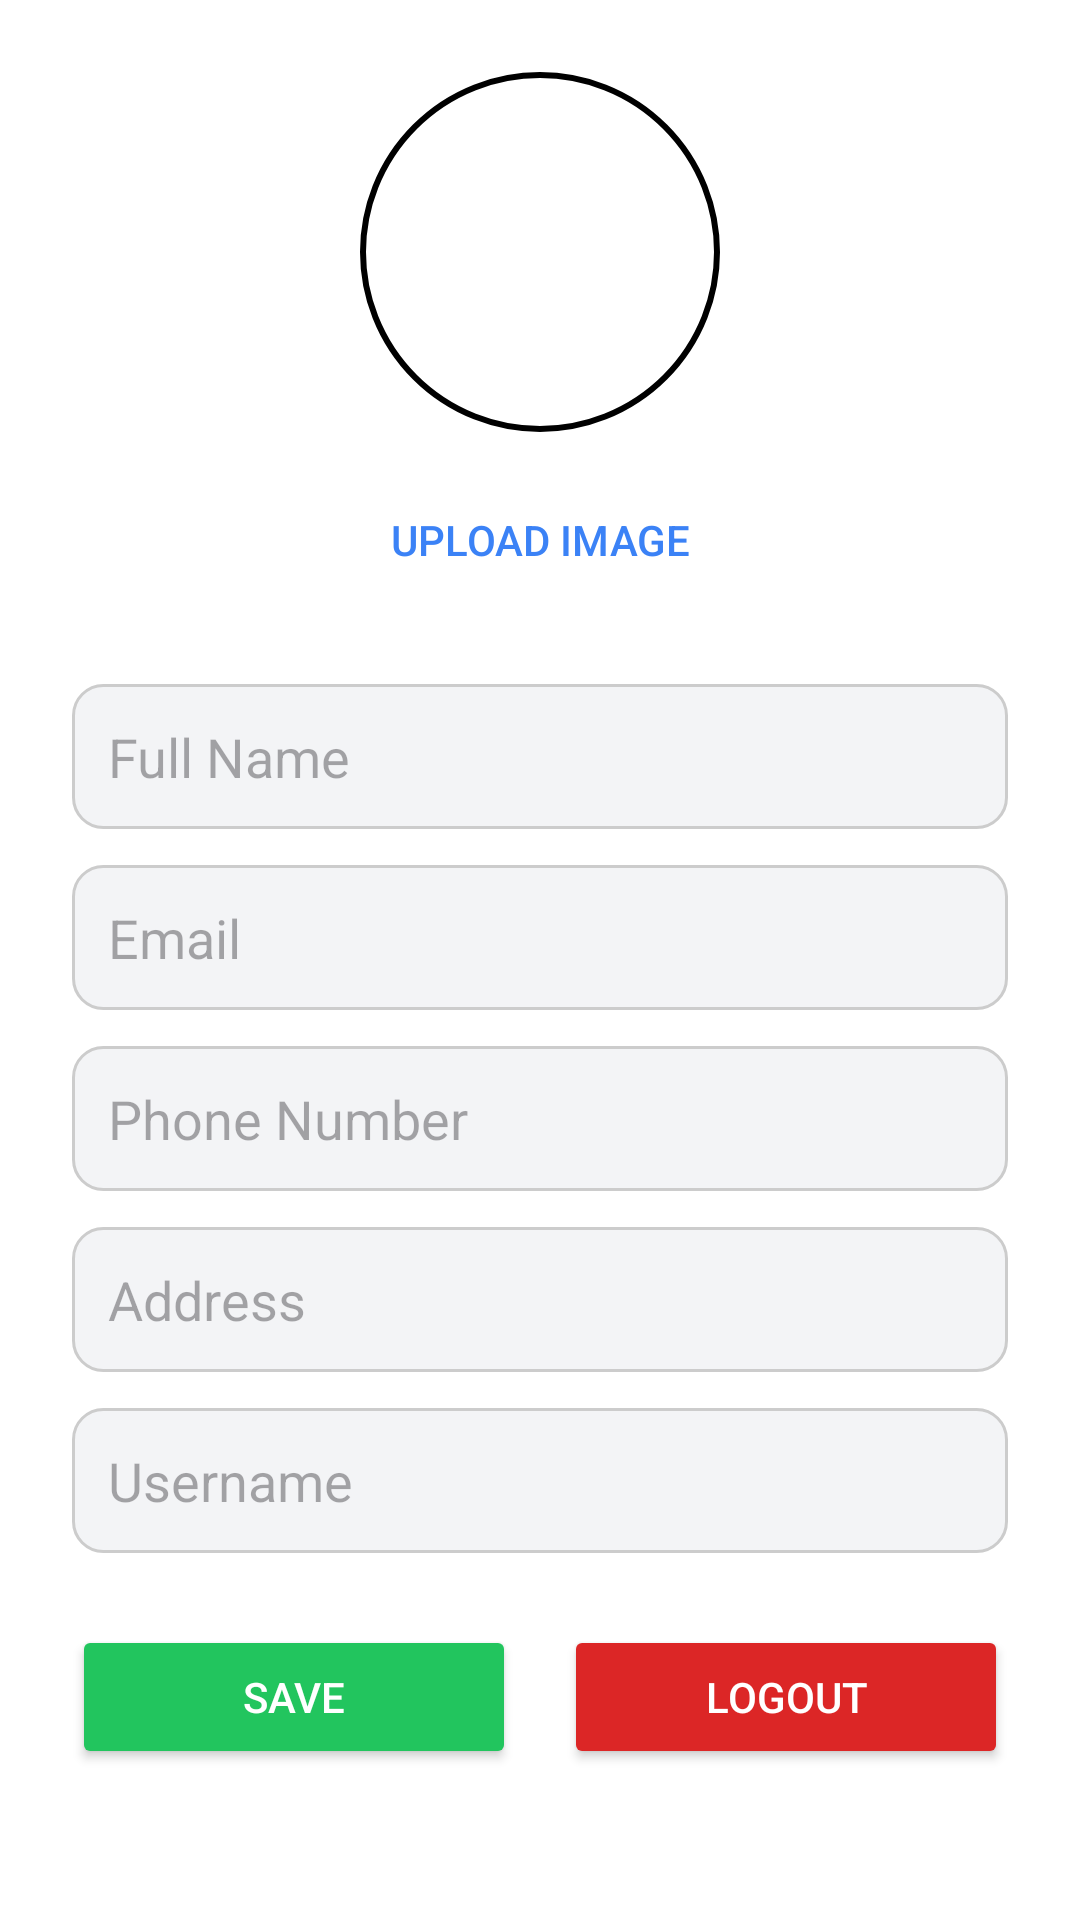

Android layout source for this screen:
<!-- AndroidManifest.xml: application theme Theme.MyRideHub -->
<!-- res/layout/activity_settings.xml -->
<?xml version="1.0" encoding="utf-8"?>
<ScrollView xmlns:android="http://schemas.android.com/apk/res/android"
    android:id="@+id/scrollView"
    android:layout_width="match_parent"
    android:layout_height="match_parent"
    android:background="#FFFFFF"
    android:padding="24dp">

    <LinearLayout
        android:layout_width="match_parent"
        android:layout_height="wrap_content"
        android:orientation="vertical"
        android:gravity="center_horizontal">

        <ImageView
            android:id="@+id/profileImageView"
            android:layout_width="120dp"
            android:layout_height="120dp"
            android:src="@drawable/profile_placeholder"
            android:scaleType="centerCrop"
            android:layout_marginBottom="12dp"
            android:background="@drawable/avatar_border"
            android:padding="2dp" />

        <Button
            android:id="@+id/uploadImageButton"
            android:layout_width="wrap_content"
            android:layout_height="wrap_content"
            android:text="Upload Image"
            android:textColor="#3B82F6"
            android:background="@android:color/transparent"
            android:layout_marginBottom="24dp" />

        <EditText
            android:id="@+id/fullNameInput"
            android:layout_width="match_parent"
            android:layout_height="wrap_content"
            android:hint="Full Name"
            android:padding="12dp"
            android:background="@drawable/input_field"
            android:layout_marginBottom="12dp" />

        <EditText
            android:id="@+id/emailInput"
            android:layout_width="match_parent"
            android:layout_height="wrap_content"
            android:hint="Email"
            android:enabled="false"
            android:padding="12dp"
            android:background="@drawable/input_field"
            android:layout_marginBottom="12dp" />

        <EditText
            android:id="@+id/contactInput"
            android:layout_width="match_parent"
            android:layout_height="wrap_content"
            android:hint="Phone Number"
            android:padding="12dp"
            android:background="@drawable/input_field"
            android:layout_marginBottom="12dp" />

        <EditText
            android:id="@+id/addressInput"
            android:layout_width="match_parent"
            android:layout_height="wrap_content"
            android:hint="Address"
            android:padding="12dp"
            android:background="@drawable/input_field"
            android:layout_marginBottom="12dp" />

        <EditText
            android:id="@+id/usernameInput"
            android:layout_width="match_parent"
            android:layout_height="wrap_content"
            android:hint="Username"
            android:padding="12dp"
            android:background="@drawable/input_field"
            android:layout_marginBottom="24dp" />

        <LinearLayout
            android:layout_width="match_parent"
            android:layout_height="wrap_content"
            android:orientation="horizontal"
            android:gravity="center"
            android:weightSum="2">

            <Button
                android:id="@+id/saveButton"
                android:layout_width="0dp"
                android:layout_weight="1"
                android:layout_height="wrap_content"
                android:text="Save"
                android:backgroundTint="#22c55e"
                android:textColor="#FFF"
                android:layout_marginEnd="8dp" />

            <Button
                android:id="@+id/logoutButton"
                android:layout_width="0dp"
                android:layout_weight="1"
                android:layout_height="wrap_content"
                android:text="Logout"
                android:backgroundTint="#dc2626"
                android:textColor="#FFF"
                android:layout_marginStart="8dp" />
        </LinearLayout>
    </LinearLayout>
</ScrollView>
<!-- resources referenced by this layout -->
<resources>
  <!-- drawable avatar_border (drawable) -->
  <shape xmlns:android="http://schemas.android.com/apk/res/android"
      android:shape="oval">
      <solid android:color="@android:color/white" />
      <stroke android:width="2dp" android:color="#000"/>
  </shape>
  <!-- drawable input_field (drawable) -->
  <shape xmlns:android="http://schemas.android.com/apk/res/android" android:shape="rectangle">
      <solid android:color="#f3f4f6"/>
      <corners android:radius="10dp"/>
      <stroke android:width="1dp" android:color="#ccc" />
  </shape>
  <style name="Theme.MyRideHub" parent="Base.Theme.MyRideHub" />
  <style name="Base.Theme.MyRideHub" parent="Theme.Material3.DayNight.NoActionBar">
          
          
      </style>
</resources>
